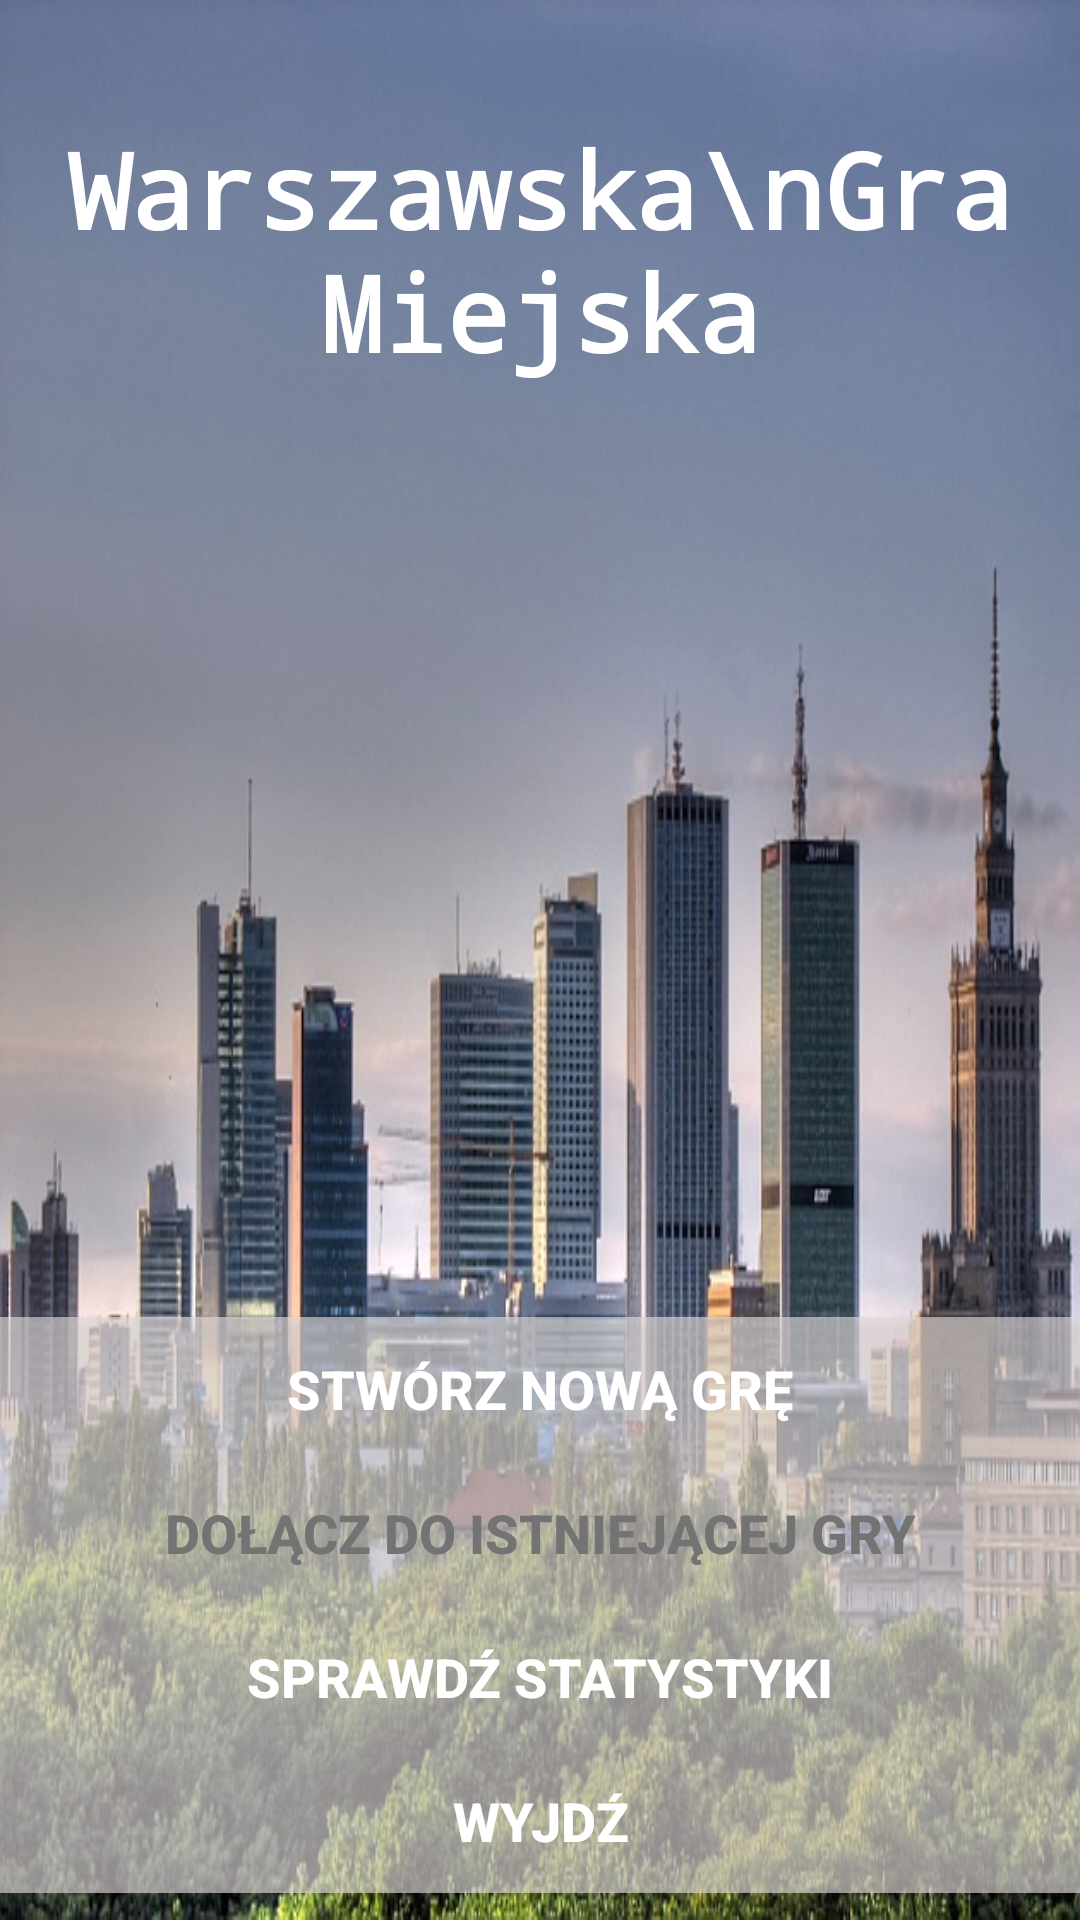

Reconstruct the res/layout file that produces this screen, plus the resources it refers to.
<!-- AndroidManifest.xml: activity theme AppTheme.NoActionBar -->
<!-- res/layout/activity_main_menu.xml -->
<?xml version="1.0" encoding="utf-8"?>
<LinearLayout xmlns:android="http://schemas.android.com/apk/res/android"
    android:orientation="vertical"
    android:layout_width="match_parent"
    android:layout_height="match_parent"
    android:background="@drawable/warsaw_1"
    android:weightSum="1"
    android:id="@+id/layout">

    <EditText
        android:layout_width="match_parent"
        android:layout_height="147dp"
        android:id="@+id/editText2"
        android:layout_gravity="center_horizontal"
        android:paddingTop="20dp"
        android:text="Warszawska\nGra Miejska"
        android:textAlignment="center"
        android:background="@android:color/transparent"
        android:textColor="#ffffff"
        android:textSize="35dp"
        android:clickable="false"
        android:cursorVisible="false"
        android:focusable="false"
        android:focusableInTouchMode="false"
        android:typeface="monospace"
        android:gravity="center_vertical|center_horizontal"
        android:textStyle="bold" />

    <Space
        android:layout_width="match_parent"
        android:layout_height="20px"
        android:layout_weight="0.97" />

    <Button
        android:layout_width="match_parent"
        android:layout_height="wrap_content"
        android:text="Stwórz nową grę"
        android:id="@+id/button_new_game"
        android:visibility="visible"
        android:background="#a6dfd9d9"
        android:textColor="#ffffff"
        android:textSize="18dp"
        android:textStyle="bold" />

    <Button
        android:layout_width="match_parent"
        android:layout_height="wrap_content"
        android:text="Dołącz do istniejącej gry"
        android:id="@+id/button_join_current_game"
        android:background="#a6dfd9d9"
        android:textColor="#737373"
        android:textSize="18dp"
        android:textStyle="bold" />

    <Button
        android:layout_width="match_parent"
        android:layout_height="wrap_content"
        android:text="Sprawdź statystyki"
        android:id="@+id/button_statistics"
        android:background="#a6dfd9d9"
        android:textColor="#ffffff"
        android:textSize="18dp"
        android:textStyle="bold" />

    <Button
        android:layout_width="match_parent"
        android:layout_height="wrap_content"
        android:text="Wyjdź"
        android:id="@+id/button_quit"
        android:background="#a6dfd9d9"
        android:textColor="#ffffff"
        android:textSize="18dp"
        android:textStyle="bold" />
</LinearLayout>
<!-- resources referenced by this layout -->
<resources>
  <!-- drawable warsaw_1: jpg bitmap (drawable, 109517 bytes) -->
  <style name="AppTheme.NoActionBar">
          <item name="windowActionBar">false</item>
          <item name="windowNoTitle">true</item>
          <item name="android:windowAnimationStyle">@null</item>
      </style>
</resources>
